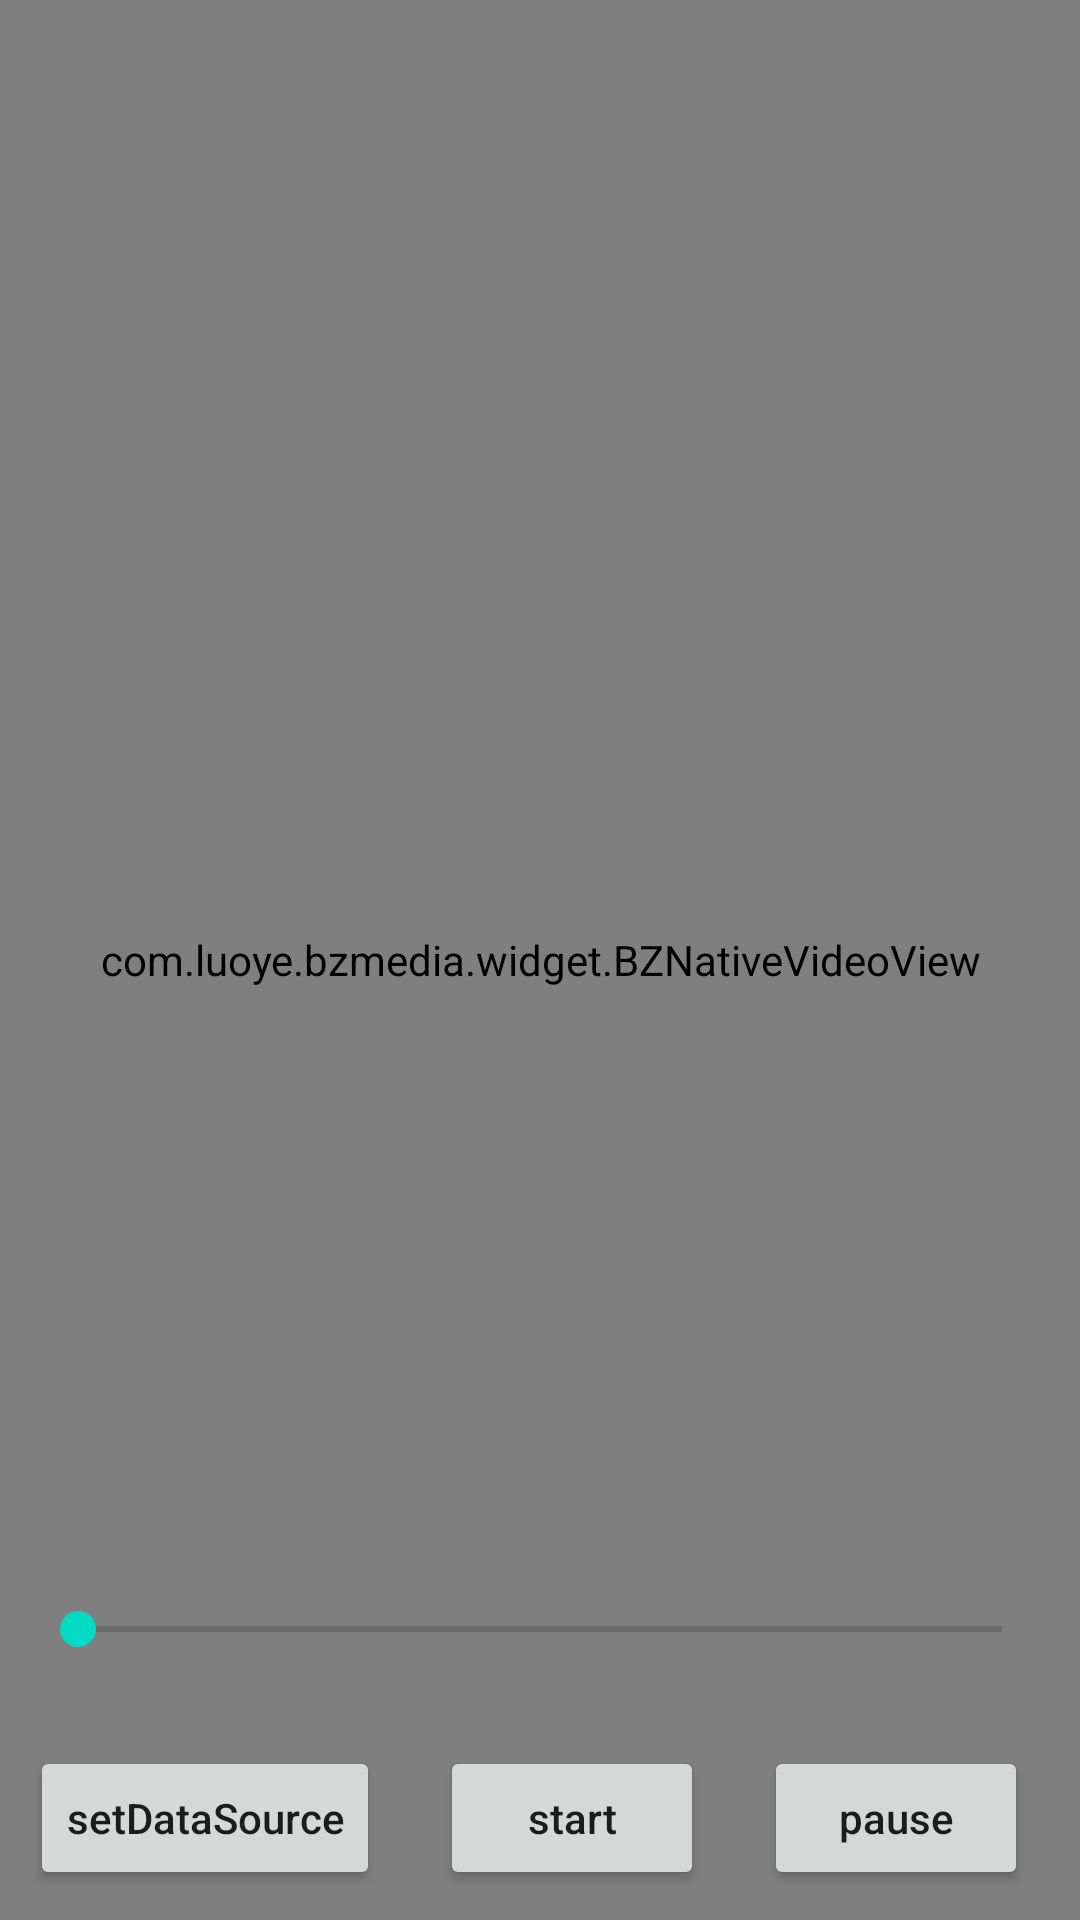

Here is an Android app screen rendered from its layout file. Give the layout XML and the strings, colors and styles it references.
<!-- AndroidManifest.xml: application theme AppTheme -->
<!-- res/layout/activity_b_z_native_video_view.xml -->
<?xml version="1.0" encoding="utf-8"?>
<RelativeLayout xmlns:android="http://schemas.android.com/apk/res/android"
    xmlns:app="http://schemas.android.com/apk/res-auto"
    xmlns:tools="http://schemas.android.com/tools"
    android:layout_width="match_parent"
    android:layout_height="match_parent"
    tools:context=".activity.BZNativeVideoViewActivity">

    <com.luoye.bzmedia.widget.BZNativeVideoView
        android:id="@+id/bz_native_video_view"
        android:layout_width="match_parent"
        android:layout_height="match_parent" />

    <LinearLayout
        android:layout_width="match_parent"
        android:layout_height="wrap_content"
        android:layout_alignParentBottom="true"
        android:orientation="vertical">

        <SeekBar
            android:id="@+id/seek_bar"
            android:layout_width="match_parent"
            android:layout_height="wrap_content"
            android:layout_margin="10dp"
            android:max="1000" />

        <LinearLayout
            android:layout_width="match_parent"
            android:layout_height="wrap_content"
            android:layout_marginTop="10dp"
            android:orientation="horizontal">

            <Button
                android:layout_width="wrap_content"
                android:layout_height="wrap_content"
                android:layout_margin="10dp"
                android:onClick="setDataSource"
                android:text="setDataSource"
                android:textAllCaps="false" />

            <Button
                android:layout_width="wrap_content"
                android:layout_height="wrap_content"
                android:layout_margin="10dp"
                android:onClick="start"
                android:text="start"
                android:textAllCaps="false" />

            <Button
                android:layout_width="wrap_content"
                android:layout_height="wrap_content"
                android:layout_margin="10dp"
                android:onClick="pause"
                android:text="pause"
                android:textAllCaps="false" />
        </LinearLayout>

    </LinearLayout>


</RelativeLayout>
<!-- resources referenced by this layout -->
<resources>
  <style name="AppTheme" parent="Theme.AppCompat.Light.DarkActionBar">
          
          <item name="colorPrimary">@color/colorPrimary</item>
          <item name="colorPrimaryDark">@color/colorPrimaryDark</item>
          <item name="colorAccent">@color/colorAccent</item>
      </style>
  <!-- not gathered from this repository: default colours our renderer supplied (Android Studio template values) -->
  <color name="colorPrimary">#FF6200EE</color>
  <color name="colorPrimaryDark">#FF3700B3</color>
  <color name="colorAccent">#FF03DAC5</color>
</resources>
